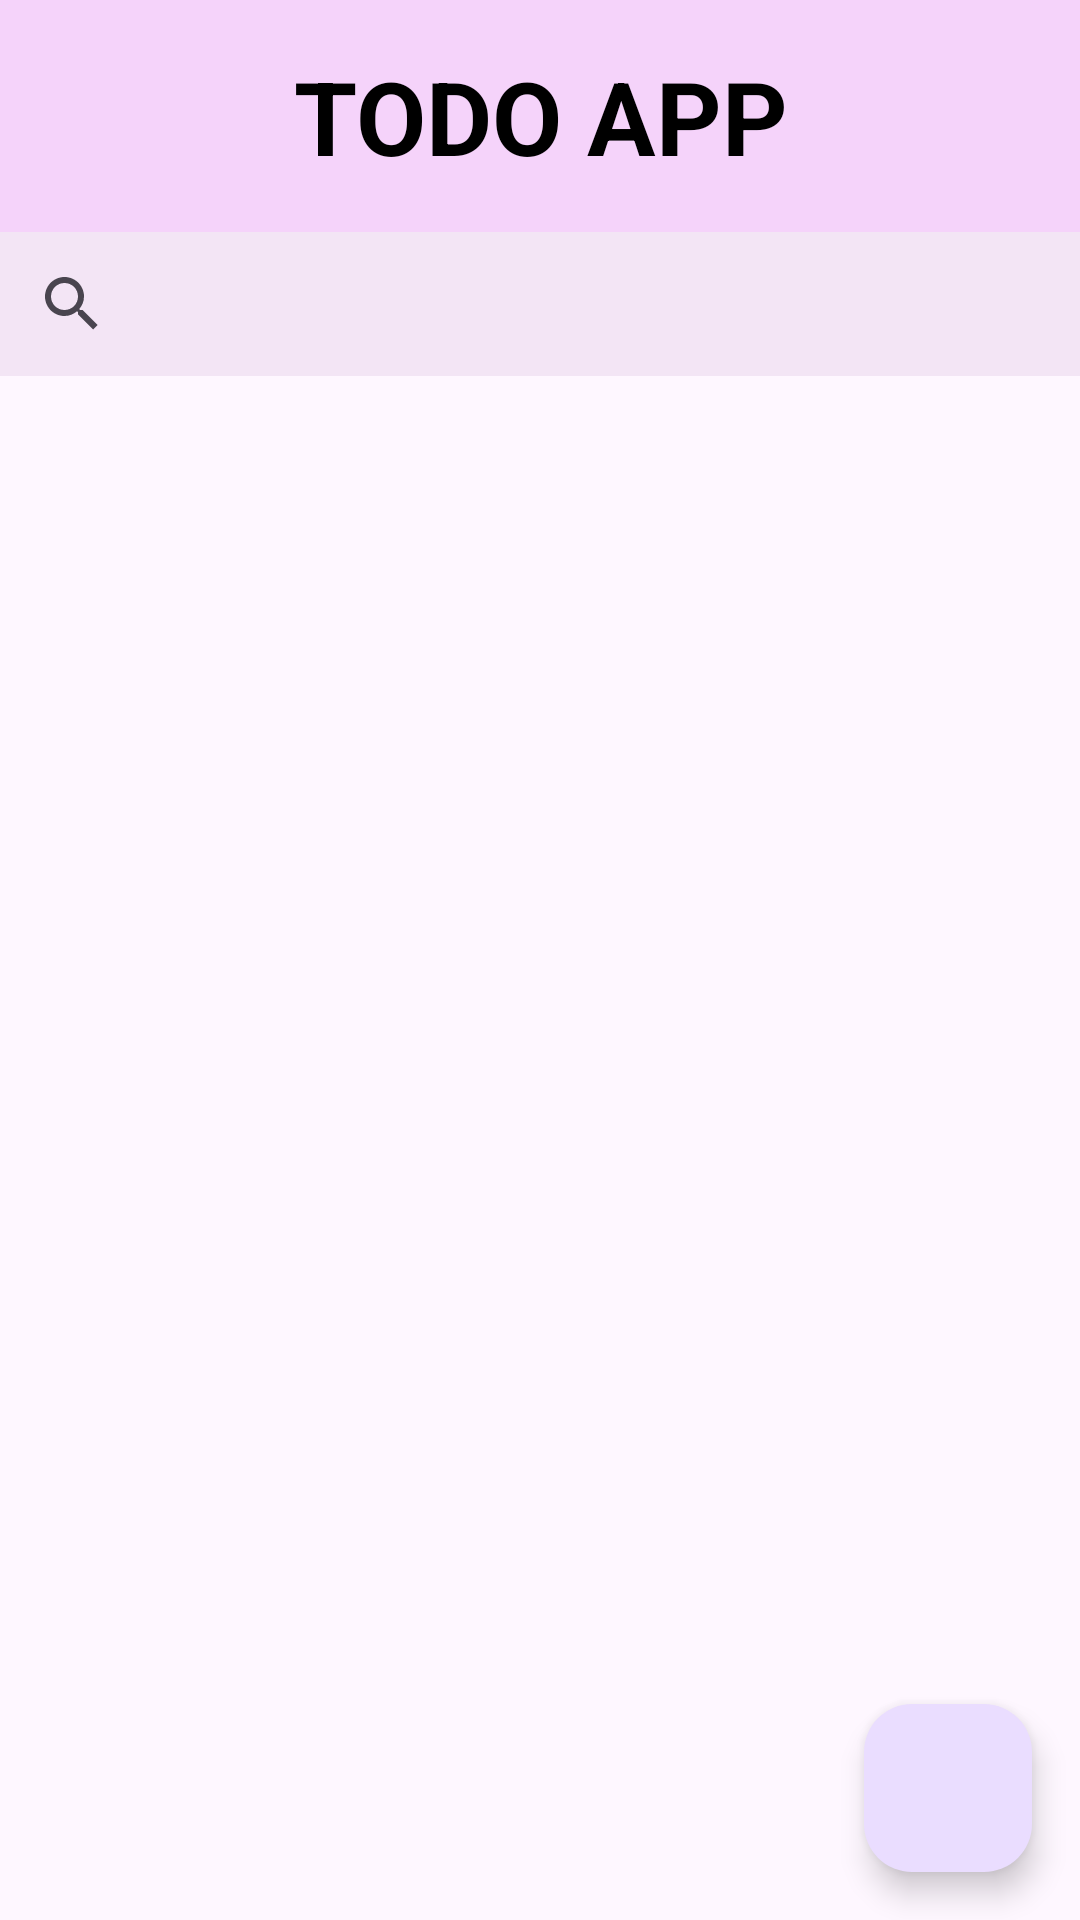

The Android layout XML behind this screen, and the referenced resources:
<!-- AndroidManifest.xml: application theme Theme.TeachNookTodo -->
<!-- res/layout/fragment_todo_home.xml -->
<?xml version="1.0" encoding="utf-8"?>
<androidx.constraintlayout.widget.ConstraintLayout xmlns:android="http://schemas.android.com/apk/res/android"
    xmlns:app="http://schemas.android.com/apk/res-auto"
    xmlns:tools="http://schemas.android.com/tools"
    android:layout_width="match_parent"
    android:layout_height="match_parent"
    tools:context=".fragments.TodoHomeFragment">

    <TextView
        android:id="@+id/id_header"
        android:layout_width="match_parent"
        android:layout_height="wrap_content"
        android:gravity="center"
        android:padding="16dp"
        android:text="@string/todo_app"
        android:background="@color/contrast"
        android:textColor="@color/black"
        android:textSize="34sp"
        android:textStyle="bold"
        app:layout_constraintEnd_toEndOf="parent"
        app:layout_constraintStart_toStartOf="parent"
        app:layout_constraintTop_toTopOf="parent" />

    <androidx.recyclerview.widget.RecyclerView
        android:id="@+id/rv_home"
        android:layout_width="match_parent"
        android:layout_height="0dp"
        app:layout_constraintBottom_toBottomOf="parent"
        app:layout_constraintEnd_toEndOf="parent"
        app:layout_constraintHorizontal_bias="0.0"
        app:layout_constraintStart_toStartOf="parent"
        app:layout_constraintTop_toBottomOf="@+id/sv_todo_home" />

    <com.google.android.material.floatingactionbutton.FloatingActionButton
        android:id="@+id/fab_add_task"
        android:layout_width="wrap_content"
        android:layout_height="wrap_content"
        android:layout_marginEnd="16dp"
        android:layout_marginBottom="16dp"
        android:clickable="true"
        app:tint="@color/black"
        android:src="@drawable/add_icon"
        app:layout_constraintBottom_toBottomOf="parent"
        app:layout_constraintEnd_toEndOf="parent"
        android:contentDescription="@string/add_task_button"
        android:focusable="true" />

    <androidx.appcompat.widget.SearchView
        android:id="@+id/sv_todo_home"
        android:layout_width="match_parent"
        android:background="@color/white"
        android:layout_height="wrap_content"
        app:layout_constraintEnd_toEndOf="parent"
        app:layout_constraintHorizontal_bias="1.0"
        app:layout_constraintStart_toStartOf="parent"
        app:layout_constraintTop_toBottomOf="@+id/id_header"
        app:queryHint="Search" />


</androidx.constraintlayout.widget.ConstraintLayout>
<!-- resources referenced by this layout -->
<resources>
  <color name="black">#FF000000</color>
  <color name="contrast">#F5D3FA</color>
  <color name="white">#F3E5F5</color>r̥
  <string name="add_task_button">Add Task</string>
  <string name="todo_app">TODO APP</string>
  <style name="Theme.TeachNookTodo" parent="Base.Theme.TeachNookTodo" />
  <style name="Base.Theme.TeachNookTodo" parent="Theme.Material3.DayNight.NoActionBar">
          
          
          <item name="colorPrimaryDark">#000000</item>
      </style>
</resources>
